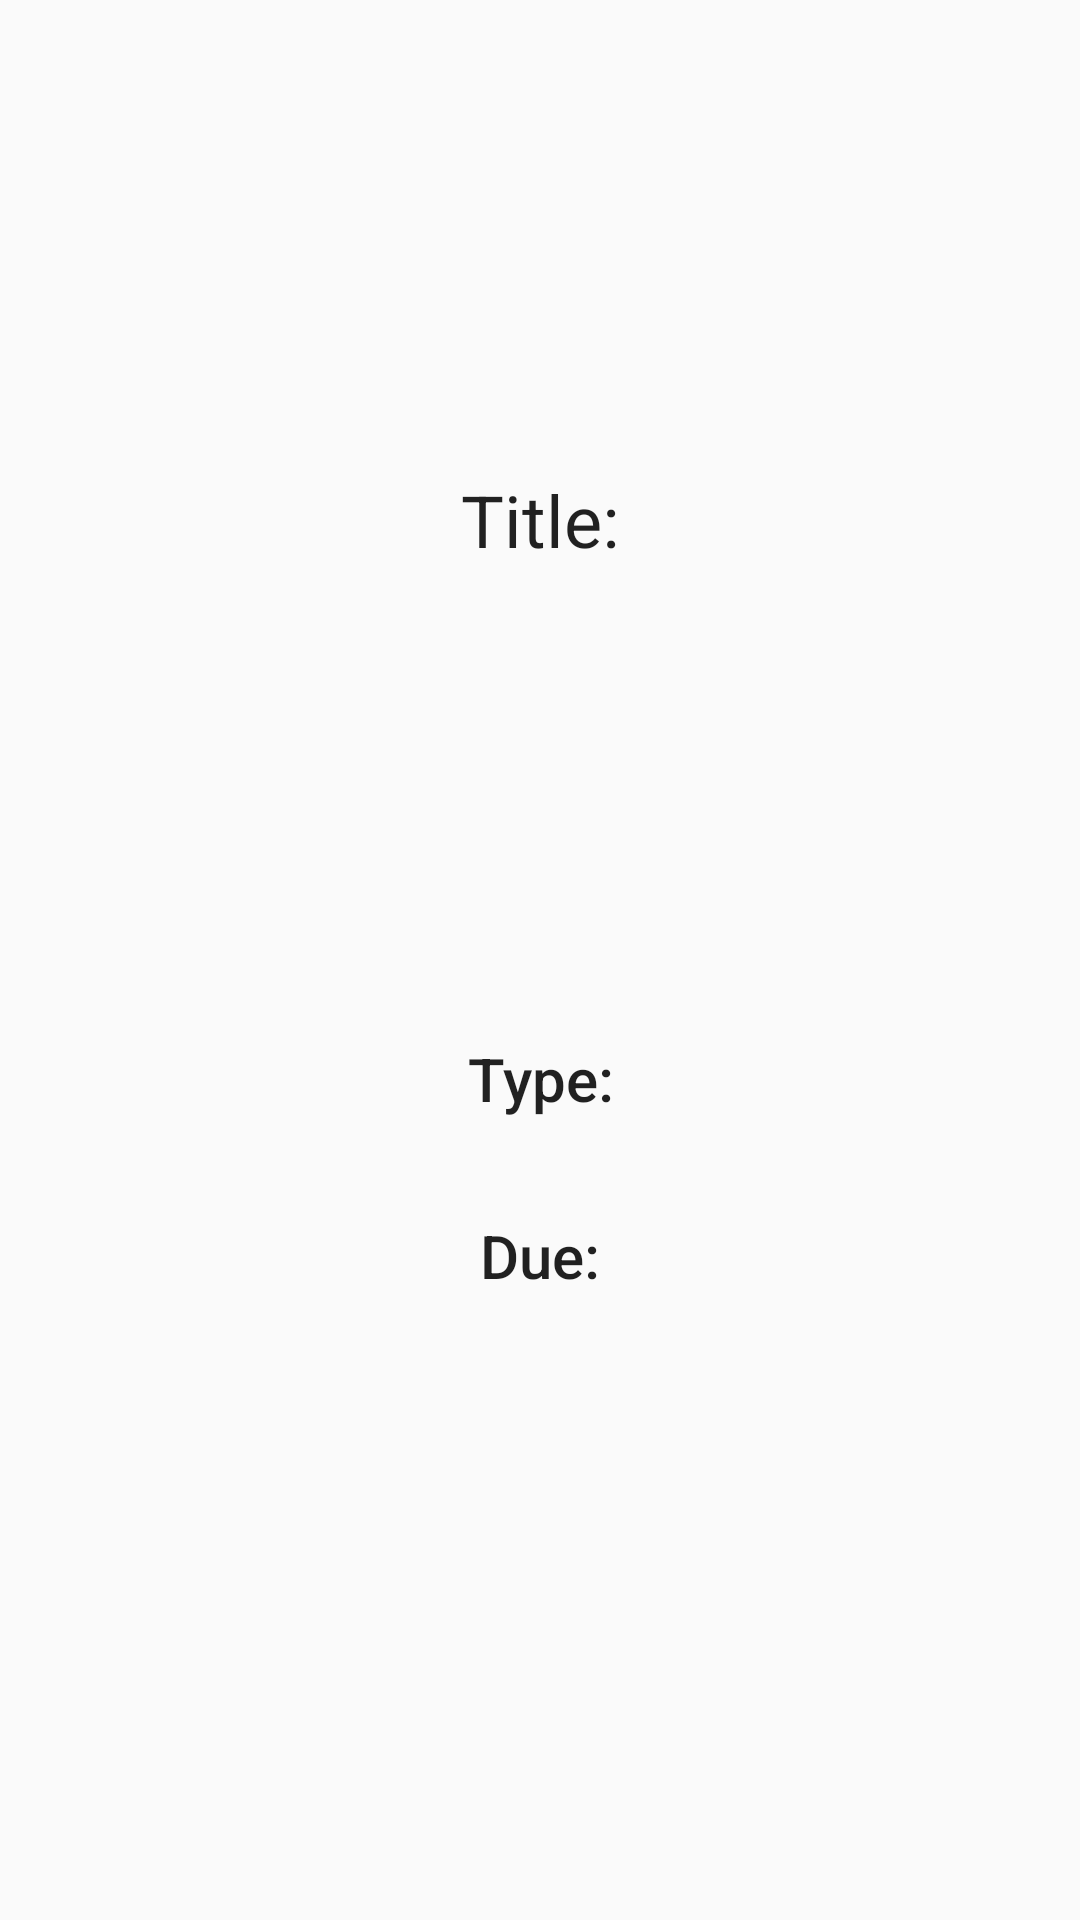

Reconstruct the res/layout file that produces this screen, plus the resources it refers to.
<!-- AndroidManifest.xml: application theme AppTheme -->
<!-- res/layout/activity_assessment_detail.xml -->
<?xml version="1.0" encoding="utf-8"?>
<android.support.constraint.ConstraintLayout
    xmlns:android="http://schemas.android.com/apk/res/android"
    xmlns:app="http://schemas.android.com/apk/res-auto"
    xmlns:tools="http://schemas.android.com/tools"
    android:layout_width="match_parent"
    android:layout_height="match_parent">

    <TextView
        android:id="@+id/detail_assessment_title"
        android:layout_width="@dimen/date_button_width"
        android:layout_height="wrap_content"
        android:layout_marginBottom="8dp"
        android:layout_marginEnd="8dp"
        android:layout_marginStart="8dp"
        android:layout_marginTop="8dp"
        android:text="@string/detail_assessment_title"
        android:textAlignment="center"
        android:textAppearance="@android:style/TextAppearance.Material.Headline"
        app:layout_constraintBottom_toTopOf="@+id/detail_assessment_type"
        app:layout_constraintEnd_toEndOf="parent"
        app:layout_constraintStart_toStartOf="parent"
        app:layout_constraintTop_toTopOf="parent" />

    <TextView
        android:id="@+id/detail_assessment_type"
        android:layout_width="@dimen/date_button_width"
        android:layout_height="wrap_content"
        android:layout_marginBottom="32dp"
        android:layout_marginEnd="8dp"
        android:layout_marginStart="8dp"
        android:text="@string/detail_assessment_type"
        android:textAlignment="center"
        android:textAppearance="@android:style/TextAppearance.Material.Title"
        app:layout_constraintBottom_toTopOf="@+id/detail_assessment_due"
        app:layout_constraintEnd_toEndOf="parent"
        app:layout_constraintStart_toStartOf="parent" />

    <TextView
        android:id="@+id/detail_assessment_due"
        android:layout_width="@dimen/date_button_width"
        android:layout_height="wrap_content"
        android:layout_marginBottom="208dp"
        android:layout_marginEnd="8dp"
        android:layout_marginStart="8dp"
        android:text="@string/detail_assessment_due"
        android:textAlignment="center"
        android:textAppearance="@android:style/TextAppearance.Material.Title"
        app:layout_constraintBottom_toBottomOf="parent"
        app:layout_constraintEnd_toEndOf="parent"
        app:layout_constraintStart_toStartOf="parent" />

</android.support.constraint.ConstraintLayout>
<!-- resources referenced by this layout -->
<resources>
  <dimen name="date_button_width">275dp</dimen>
  <string name="detail_assessment_due">Due:  </string>
  <string name="detail_assessment_title">Title: </string>
  <string name="detail_assessment_type">Type:  </string>
  <style name="AppTheme" parent="Theme.AppCompat.Light.DarkActionBar">
          
          <item name="colorPrimary">@color/colorPrimary</item>
          <item name="colorPrimaryDark">@color/colorPrimaryDark</item>
          <item name="colorAccent">@color/colorAccent</item>
      </style>
  <color name="colorPrimary">#4486a1</color>
  <color name="colorPrimaryDark">#002f51</color>
  <color name="colorAccent">#82bcd4</color>
</resources>
